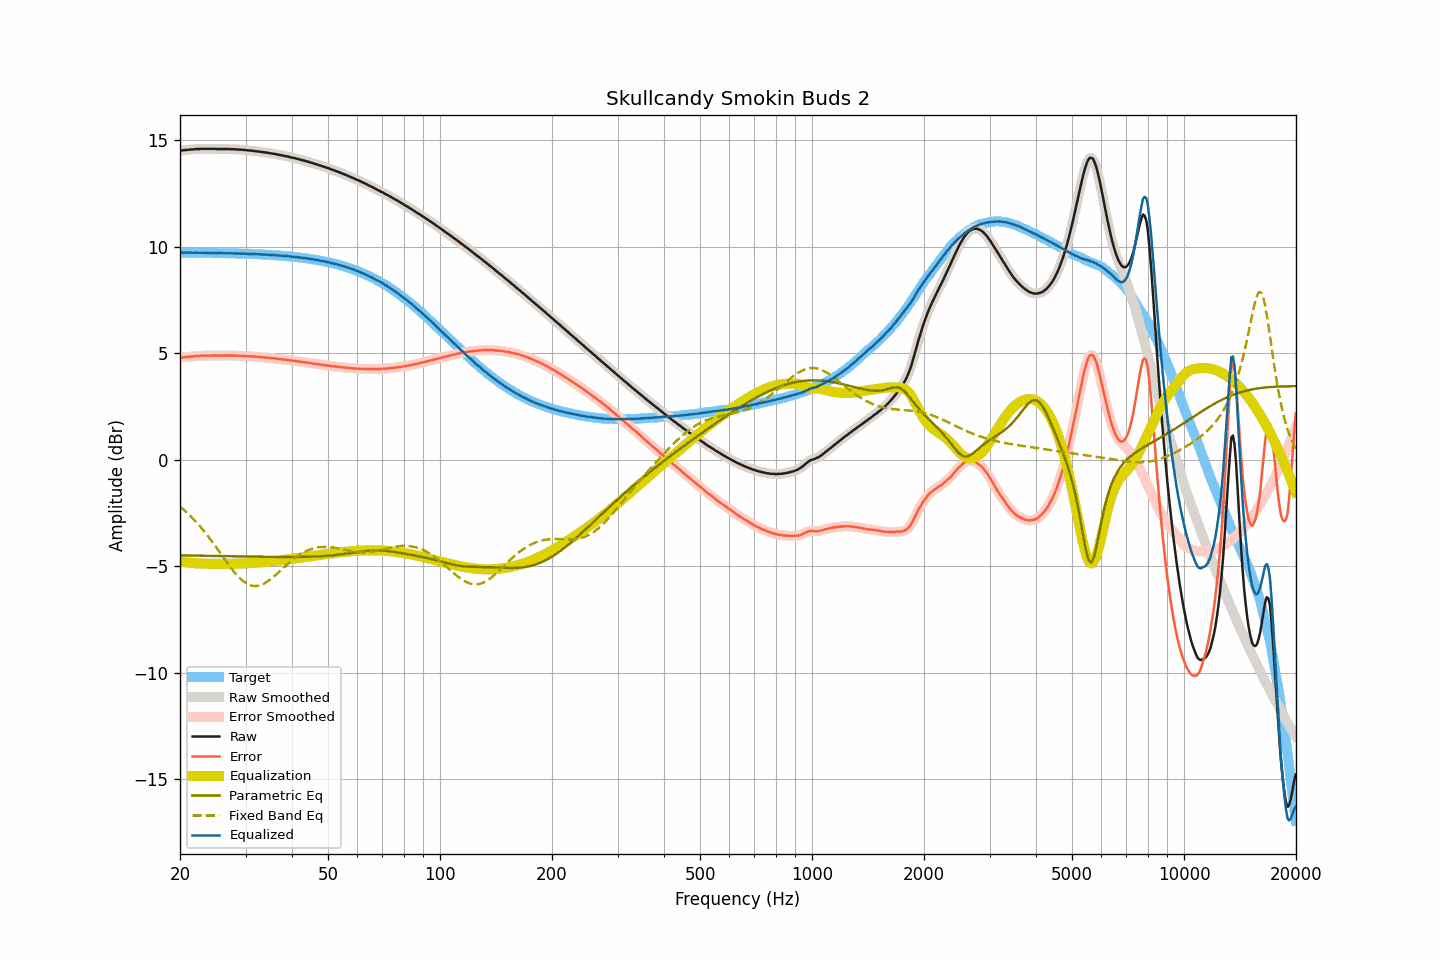

The table this chart was drawn from, first rows:
frequency, raw, smoothed, error, error_smoothed, equalization, parametric_eq, fixed_band_eq, equalized_raw, equalized_smoothed, target
20.00, 14.50, 14.50, 4.78, 4.78, -4.78, -4.49, -2.20, 9.72, 9.72, 9.72
20.20, 14.51, 14.51, 4.79, 4.79, -4.79, -4.49, -2.26, 9.72, 9.72, 9.72
20.40, 14.52, 14.52, 4.80, 4.80, -4.80, -4.49, -2.32, 9.72, 9.72, 9.72
20.61, 14.53, 14.53, 4.81, 4.81, -4.81, -4.49, -2.39, 9.72, 9.72, 9.72
20.81, 14.54, 14.53, 4.82, 4.82, -4.82, -4.49, -2.46, 9.72, 9.72, 9.72
21.02, 14.54, 14.54, 4.82, 4.83, -4.83, -4.49, -2.53, 9.71, 9.72, 9.72
21.23, 14.55, 14.55, 4.83, 4.83, -4.83, -4.49, -2.60, 9.71, 9.71, 9.71
21.44, 14.56, 14.55, 4.84, 4.84, -4.84, -4.50, -2.68, 9.72, 9.71, 9.71
21.66, 14.56, 14.56, 4.84, 4.85, -4.85, -4.50, -2.76, 9.71, 9.71, 9.71
21.87, 14.57, 14.57, 4.85, 4.86, -4.85, -4.50, -2.84, 9.71, 9.71, 9.71
22.09, 14.58, 14.57, 4.87, 4.86, -4.86, -4.50, -2.92, 9.72, 9.71, 9.71
22.31, 14.58, 14.58, 4.87, 4.87, -4.87, -4.50, -3.00, 9.71, 9.71, 9.71
22.54, 14.58, 14.58, 4.87, 4.87, -4.87, -4.50, -3.09, 9.71, 9.71, 9.71
22.76, 14.59, 14.58, 4.88, 4.87, -4.87, -4.50, -3.18, 9.71, 9.71, 9.71
22.99, 14.59, 14.59, 4.88, 4.88, -4.88, -4.50, -3.26, 9.71, 9.71, 9.71
23.22, 14.59, 14.59, 4.88, 4.88, -4.88, -4.51, -3.36, 9.71, 9.71, 9.71
23.45, 14.59, 14.59, 4.88, 4.88, -4.88, -4.51, -3.45, 9.70, 9.70, 9.71
23.69, 14.59, 14.59, 4.88, 4.88, -4.88, -4.51, -3.55, 9.70, 9.70, 9.70
23.92, 14.59, 14.59, 4.88, 4.88, -4.88, -4.51, -3.65, 9.70, 9.70, 9.70
24.16, 14.59, 14.59, 4.88, 4.88, -4.88, -4.51, -3.75, 9.70, 9.70, 9.70
24.40, 14.59, 14.59, 4.89, 4.89, -4.88, -4.51, -3.85, 9.70, 9.70, 9.70
24.65, 14.59, 14.59, 4.89, 4.89, -4.88, -4.51, -3.95, 9.70, 9.70, 9.70
24.89, 14.59, 14.58, 4.89, 4.88, -4.88, -4.52, -4.06, 9.70, 9.70, 9.70
25.14, 14.58, 14.58, 4.88, 4.88, -4.88, -4.52, -4.16, 9.69, 9.70, 9.70
25.39, 14.58, 14.58, 4.88, 4.88, -4.88, -4.52, -4.27, 9.69, 9.69, 9.70
25.65, 14.58, 14.58, 4.88, 4.88, -4.88, -4.52, -4.37, 9.69, 9.69, 9.69
25.91, 14.58, 14.58, 4.88, 4.88, -4.89, -4.52, -4.48, 9.69, 9.69, 9.69
26.16, 14.58, 14.58, 4.89, 4.89, -4.89, -4.52, -4.59, 9.69, 9.69, 9.69
26.43, 14.58, 14.58, 4.89, 4.89, -4.89, -4.52, -4.69, 9.69, 9.69, 9.69
26.69, 14.58, 14.58, 4.89, 4.89, -4.89, -4.53, -4.80, 9.69, 9.69, 9.69
26.96, 14.58, 14.58, 4.89, 4.89, -4.89, -4.53, -4.90, 9.69, 9.69, 9.69
27.23, 14.58, 14.57, 4.89, 4.89, -4.89, -4.53, -5.01, 9.69, 9.68, 9.68
27.50, 14.57, 14.57, 4.88, 4.89, -4.89, -4.53, -5.11, 9.68, 9.68, 9.68
27.77, 14.57, 14.57, 4.89, 4.89, -4.89, -4.53, -5.20, 9.68, 9.68, 9.68
28.05, 14.57, 14.56, 4.89, 4.88, -4.89, -4.53, -5.29, 9.68, 9.68, 9.68
28.33, 14.56, 14.56, 4.88, 4.88, -4.88, -4.53, -5.38, 9.67, 9.68, 9.68
28.62, 14.56, 14.55, 4.88, 4.88, -4.88, -4.54, -5.47, 9.68, 9.67, 9.67
28.90, 14.55, 14.55, 4.87, 4.88, -4.88, -4.54, -5.54, 9.67, 9.67, 9.67
29.19, 14.55, 14.54, 4.88, 4.88, -4.87, -4.54, -5.62, 9.67, 9.67, 9.67
29.48, 14.54, 14.54, 4.87, 4.87, -4.87, -4.54, -5.68, 9.67, 9.67, 9.67
29.78, 14.54, 14.53, 4.87, 4.87, -4.87, -4.54, -5.74, 9.67, 9.67, 9.66
30.08, 14.53, 14.53, 4.86, 4.86, -4.86, -4.54, -5.79, 9.66, 9.66, 9.66
30.38, 14.52, 14.52, 4.86, 4.86, -4.86, -4.54, -5.84, 9.66, 9.66, 9.66
30.68, 14.51, 14.51, 4.85, 4.85, -4.86, -4.55, -5.87, 9.65, 9.66, 9.66
30.99, 14.51, 14.50, 4.85, 4.85, -4.85, -4.55, -5.90, 9.66, 9.65, 9.65
31.30, 14.50, 14.50, 4.85, 4.85, -4.84, -4.55, -5.92, 9.65, 9.65, 9.65
31.61, 14.49, 14.49, 4.84, 4.84, -4.84, -4.55, -5.93, 9.65, 9.65, 9.65
31.93, 14.48, 14.48, 4.83, 4.83, -4.83, -4.55, -5.93, 9.64, 9.64, 9.64
32.24, 14.47, 14.47, 4.83, 4.83, -4.83, -4.55, -5.92, 9.64, 9.64, 9.64
32.57, 14.46, 14.46, 4.82, 4.82, -4.82, -4.55, -5.91, 9.64, 9.64, 9.64
32.89, 14.45, 14.45, 4.81, 4.81, -4.81, -4.55, -5.89, 9.63, 9.63, 9.63
33.22, 14.44, 14.44, 4.81, 4.81, -4.81, -4.56, -5.86, 9.63, 9.63, 9.63
33.55, 14.43, 14.43, 4.80, 4.80, -4.80, -4.56, -5.82, 9.63, 9.63, 9.63
33.89, 14.42, 14.42, 4.80, 4.80, -4.79, -4.56, -5.78, 9.62, 9.62, 9.62
34.23, 14.41, 14.41, 4.79, 4.79, -4.79, -4.56, -5.74, 9.62, 9.62, 9.62
34.57, 14.40, 14.39, 4.78, 4.78, -4.78, -4.56, -5.68, 9.62, 9.61, 9.61
34.92, 14.38, 14.38, 4.77, 4.77, -4.77, -4.56, -5.63, 9.60, 9.61, 9.61
35.27, 14.37, 14.37, 4.76, 4.76, -4.77, -4.56, -5.57, 9.60, 9.60, 9.60
35.62, 14.36, 14.36, 4.76, 4.76, -4.76, -4.56, -5.51, 9.60, 9.60, 9.60
35.97, 14.35, 14.34, 4.75, 4.75, -4.75, -4.56, -5.44, 9.60, 9.60, 9.59
... 635 more rows
